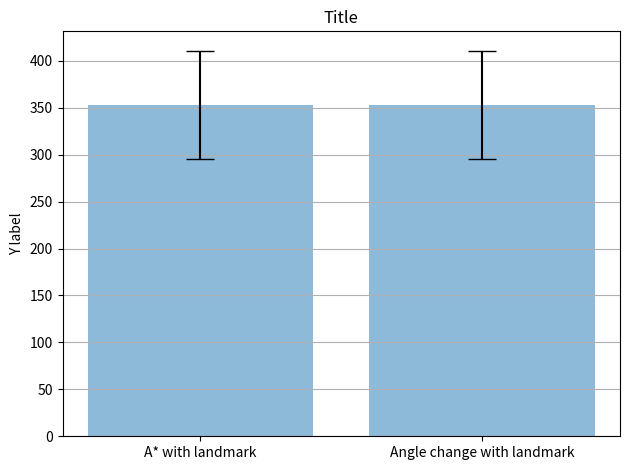

This figure's Python source:
import matplotlib.pyplot as plt
import numpy as np

# Sample data
hausdorf_values_1 = np.array([
    372.9673221,
    372.9673221,
    372.9673385,
    225.345559,
    372.9673221,
    225.3455403,
    372.9673221,
    372.9673221,
    399.7266599,
    400.0337616,
    373.5843667,
    373.5843449,
])

hausdorf_values_2 = np.array([
    372.9673221,
    372.9673221,
    372.9673385,
    225.345559,
    372.9673221,
    225.3455403,
    372.9673221,
    372.9673221,
    399.7266599,
    400.0337616,
    373.5843667,
    373.5843449,
])

data = [
    [
        'A* with landmark',
        hausdorf_values_1
    ],
    [
        'Angle change with landmark',
        hausdorf_values_2
    ]
]

def generate_means_stds_labels(data):
    """
    Generate dictionary of means, stds, and labels from data.
    Data is a list with this format:
    data = [
        [
            'label',
            []  # np.array
        ],
        [
            'label',
            []  # np.array
        ],
    ]
    """
    means = [np.mean(x[1]) for x in data]
    stds = [np.std(x[1]) for x in data]
    labels = [x[0] for x in data]

    return {
        'means': means,
        'stds': stds,
        'labels': labels
    }

def bar_chart_with_std(means, stds, labels, title, y_label, file_name=''):
    """
    Create bar chart height of means and error of stds and label of
    """
    x_pos = np.arange(len(labels))
    # Build the plot
    _, ax = plt.subplots()
    ax.bar(
        x_pos,
        means,
        yerr=stds,
        align='center',
        alpha=0.5,
        ecolor='black',
        capsize=10)
    ax.set_ylabel(y_label)
    # ax.set_xlabel('Hausdorf')
    ax.set_xticks(x_pos)
    ax.set_xticklabels(labels)
    ax.set_title(title)
    ax.yaxis.grid(True)

    # Save the figure and show
    plt.tight_layout()
    if file_name:
        plt.savefig(file_name)
    plt.show()

def bar_chart_from_data(data, title, y_label, file_name=''):
    """
    Create bar chart from a data. See generate_means_stds_labels for the format of the data.
    """
    summary = generate_means_stds_labels(data)
    bar_chart_with_std(summary['means'], summary['stds'], summary['labels'], title, y_label, file_name)

if __name__ == "__main__":
    bar_chart_from_data(data, title='Title', y_label='Y label')